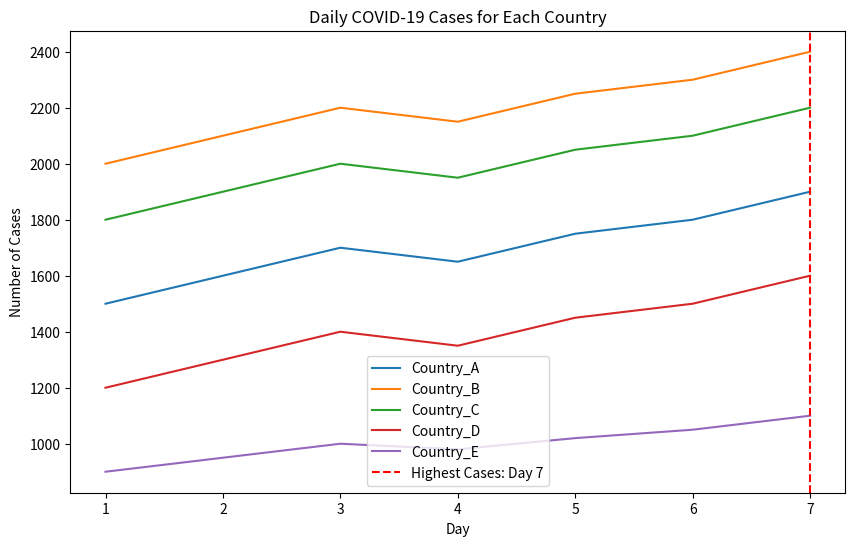

Python code for this plot:
import numpy as np
import matplotlib.pyplot as plt

# Given COVID-19 data
covid_data = np.array([
    [1500, 2000, 1800, 1200, 900],  # Day 1
    [1600, 2100, 1900, 1300, 950],  # Day 2
    [1700, 2200, 2000, 1400, 1000], # Day 3
    [1650, 2150, 1950, 1350, 980],  # Day 4
    [1750, 2250, 2050, 1450, 1020], # Day 5
    [1800, 2300, 2100, 1500, 1050], # Day 6
    [1900, 2400, 2200, 1600, 1100], # Day 7
])

countries = ['Country_A', 'Country_B', 'Country_C', 'Country_D', 'Country_E']

# Basic Statistics
total_cases_per_country = np.sum(covid_data, axis=0)
country_with_highest_cases = countries[np.argmax(total_cases_per_country)]

# Daily Analysis
average_cases_per_day = np.mean(covid_data, axis=1)
day_with_highest_total_cases = np.argmax(np.sum(covid_data, axis=1)) + 1

# Trends
percentage_change = ((covid_data[-1] - covid_data[0]) / covid_data[0]) * 100
country_with_highest_percentage_increase = countries[np.argmax(percentage_change)]

# Data Transformation - Normalizing the data
normalized_data = (covid_data - np.min(covid_data, axis=0)) / (np.max(covid_data, axis=0) - np.min(covid_data, axis=0))

# Visualization
plt.figure(figsize=(10, 6))
for i, country in enumerate(countries):
    plt.plot(range(1, 8), covid_data[:, i], label=country)

# Highlight the day with the highest total cases
plt.axvline(x=day_with_highest_total_cases, color='r', linestyle='--', label=f'Highest Cases: Day {day_with_highest_total_cases}')
plt.xlabel('Day')
plt.ylabel('Number of Cases')
plt.title('Daily COVID-19 Cases for Each Country')
plt.legend()
plt.show()

# Output Results
print("Total cases reported in each country over 7 days:", total_cases_per_country)
print("Country with the highest total cases:", country_with_highest_cases)
print("Average number of cases per day across all countries:", average_cases_per_day)
print("Day with the highest total number of cases across all countries:", day_with_highest_total_cases)
print("Percentage increase or decrease from Day 1 to Day 7 for each country:", percentage_change)
print("Country with the highest percentage increase:", country_with_highest_percentage_increase)
print("Normalized dataset:\n", normalized_data)